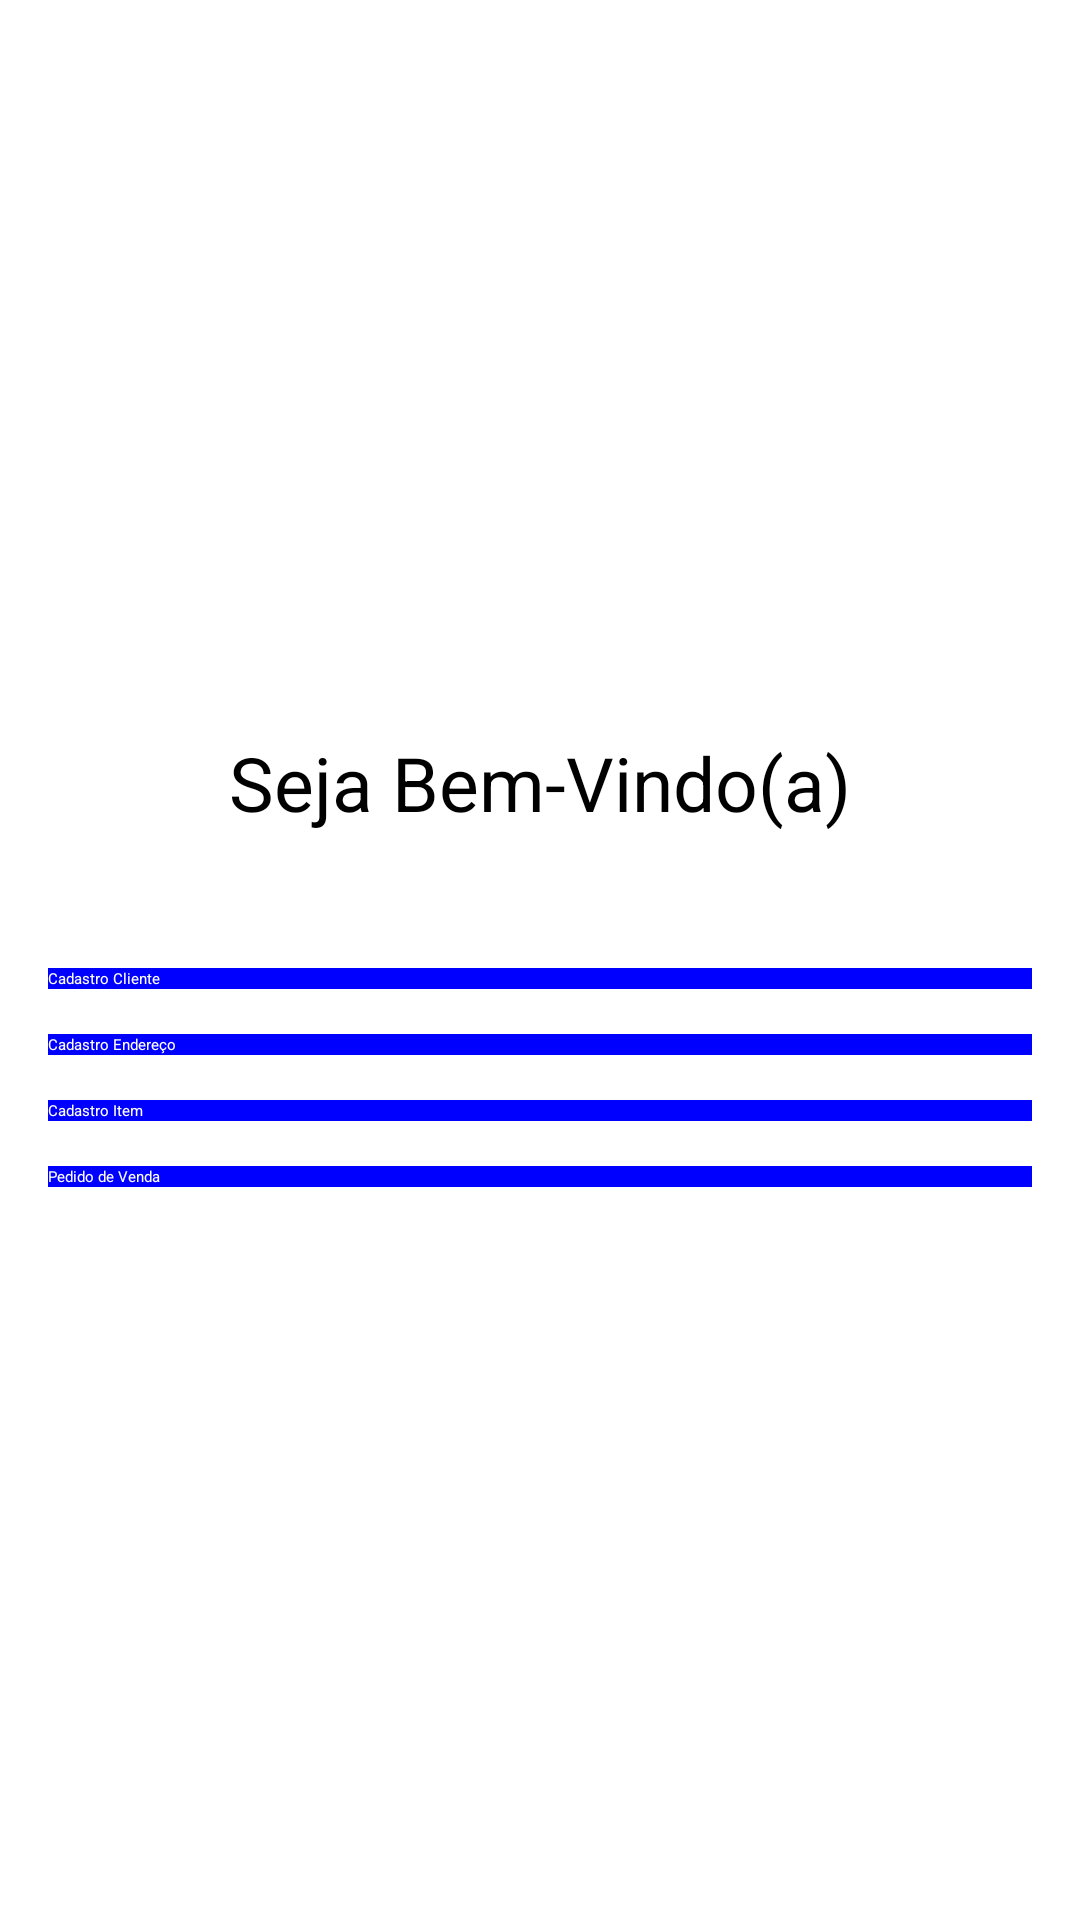

Produce the Android XML layout that renders to this screen, including the resource entries it uses.
<!-- AndroidManifest.xml: application theme Theme.ForcaVendasApp -->
<!-- res/layout/activity_main.xml -->
<?xml version="1.0" encoding="utf-8"?>
<LinearLayout xmlns:android="http://schemas.android.com/apk/res/android"
    android:layout_width="match_parent"
    android:layout_height="match_parent"
    android:padding="16dp"
    android:gravity="center"
    android:orientation="vertical">

    <TextView
        android:layout_width="wrap_content"
        android:layout_height="wrap_content"
        android:text="Seja Bem-Vindo(a)"
        android:textColor="#000000"
        android:textSize="25dp"
        android:layout_marginBottom="30dp"
        android:layout_gravity="center">
    </TextView>

    <Button
        android:id="@+id/btnMenuCliente"
        android:layout_width="match_parent"
        android:layout_height="wrap_content"
        android:text="Cadastro Cliente"
        android:background="#0000FF"
        android:textColor="@color/white"
        android:layout_marginTop="15dp"/>

    <Button
        android:id="@+id/btnMenuEndereco"
        android:layout_width="match_parent"
        android:layout_height="wrap_content"
        android:text="Cadastro Endereço"
        android:background="#0000FF"
        android:textColor="@color/white"
        android:layout_marginTop="15dp"/>

    <Button
        android:id="@+id/btnMenuItem"
        android:layout_width="match_parent"
        android:layout_height="wrap_content"
        android:text="Cadastro Item"
        android:background="#0000FF"
        android:textColor="@color/white"
        android:layout_marginTop="15dp"/>

    <Button
        android:id="@+id/btnMenuPedidoVenda"
        android:layout_width="match_parent"
        android:layout_height="wrap_content"
        android:text="Pedido de Venda"
        android:background="#0000FF"
        android:textColor="@color/white"
        android:layout_marginTop="15dp"/>

</LinearLayout>
<!-- resources referenced by this layout -->
<resources>
  <color name="white">#FFFFFFFF</color>
  <style name="Theme.ForcaVendasApp" parent="Theme.AppCompat.Light.NoActionBar">
          
          <item name="colorPrimary">@color/purple_500</item>
          <item name="colorPrimaryVariant">@color/purple_700</item>
          <item name="colorOnPrimary">@color/white</item>
          
          <item name="colorSecondary">@color/teal_200</item>
          <item name="colorSecondaryVariant">@color/teal_700</item>
          <item name="colorOnSecondary">@color/black</item>
          
          <item name="android:statusBarColor">?attr/colorPrimaryVariant</item>
          
      </style>
  <color name="purple_500">#FF6200EE</color>
  <color name="purple_700">#FF3700B3</color>
  <color name="teal_200">#FF03DAC5</color>
  <color name="teal_700">#FF018786</color>
  <color name="black">#FF000000</color>
</resources>
